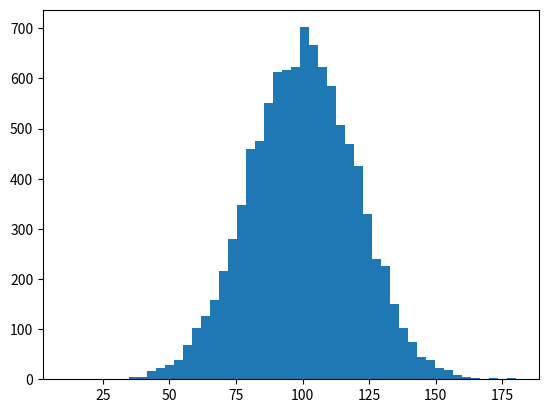

Recreate this plot in Python.
# hello.py

print("Hello, World!")


import matplotlib.pyplot as plt
import numpy as np

# x = np.linspace(0, 2 * np.pi, 200)
# y = np.sin(x)

# plt.plot(x, y)

incomes = np.random.normal(100.0, 20.0, 10000)

median = np.median(incomes)

print ("the median is ", median)

plt.hist(incomes, 50)


plt.savefig('plot.png')  # saves the plot as 'plot.png' in the current directory 